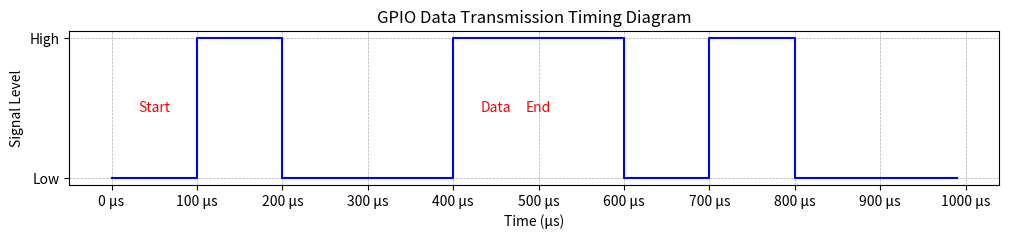

Here is the Python script that generated this plot:
import matplotlib.pyplot as plt
import numpy as np

# 定义时序图参数
start_signal_duration = 100  # 微秒
data_bit_duration = 100  # 微秒
end_signal_duration = 100  # 微秒

# 定义字节数据
byte_data = 0b00101100

# 计算总时间
total_time = start_signal_duration + 8 * data_bit_duration + end_signal_duration

# 创建时间轴
time_axis = np.arange(0, total_time, 10)  # 每10微秒一个点

# 创建信号数组
signal = np.zeros_like(time_axis)

# 添加开始信号
signal[0:start_signal_duration // 10] = 0
signal[start_signal_duration // 10:(2 * start_signal_duration) // 10] = 1

# 添加数据位
current_time = 2 * start_signal_duration
for i in range(8):
    bit = (byte_data >> i) & 1
    if bit:
        signal[current_time // 10:(current_time + data_bit_duration) // 10] = 1
    else:
        signal[current_time // 10:(current_time + data_bit_duration) // 10] = 0
    current_time += data_bit_duration

# 添加结束信号
signal[current_time // 10:(current_time + end_signal_duration) // 10] = 0
signal[(current_time + end_signal_duration) // 10:(current_time + 2 * end_signal_duration) // 10] = 1

# 绘制时序图
plt.figure(figsize=(12, 2))
plt.step(time_axis, signal, where='post', color='blue')
plt.yticks([0, 1], ['Low', 'High'])
plt.xticks(np.arange(0, total_time + 1, 100), [f'{i} μs' for i in range(0, total_time + 1, 100)])
plt.grid(True, which='both', linestyle='--', linewidth=0.5)
plt.title('GPIO Data Transmission Timing Diagram')
plt.xlabel('Time (μs)')
plt.ylabel('Signal Level')

# 添加注释
plt.text(start_signal_duration / 2, 0.5, 'Start', ha='center', va='center', fontsize=10, color='red')
plt.text((start_signal_duration + data_bit_duration * 8) / 2, 0.5, 'Data', ha='center', va='center', fontsize=10, color='red')
plt.text((start_signal_duration + data_bit_duration * 8 + end_signal_duration) / 2, 0.5, 'End', ha='center', va='center', fontsize=10, color='red')

# 显示图形
plt.show()